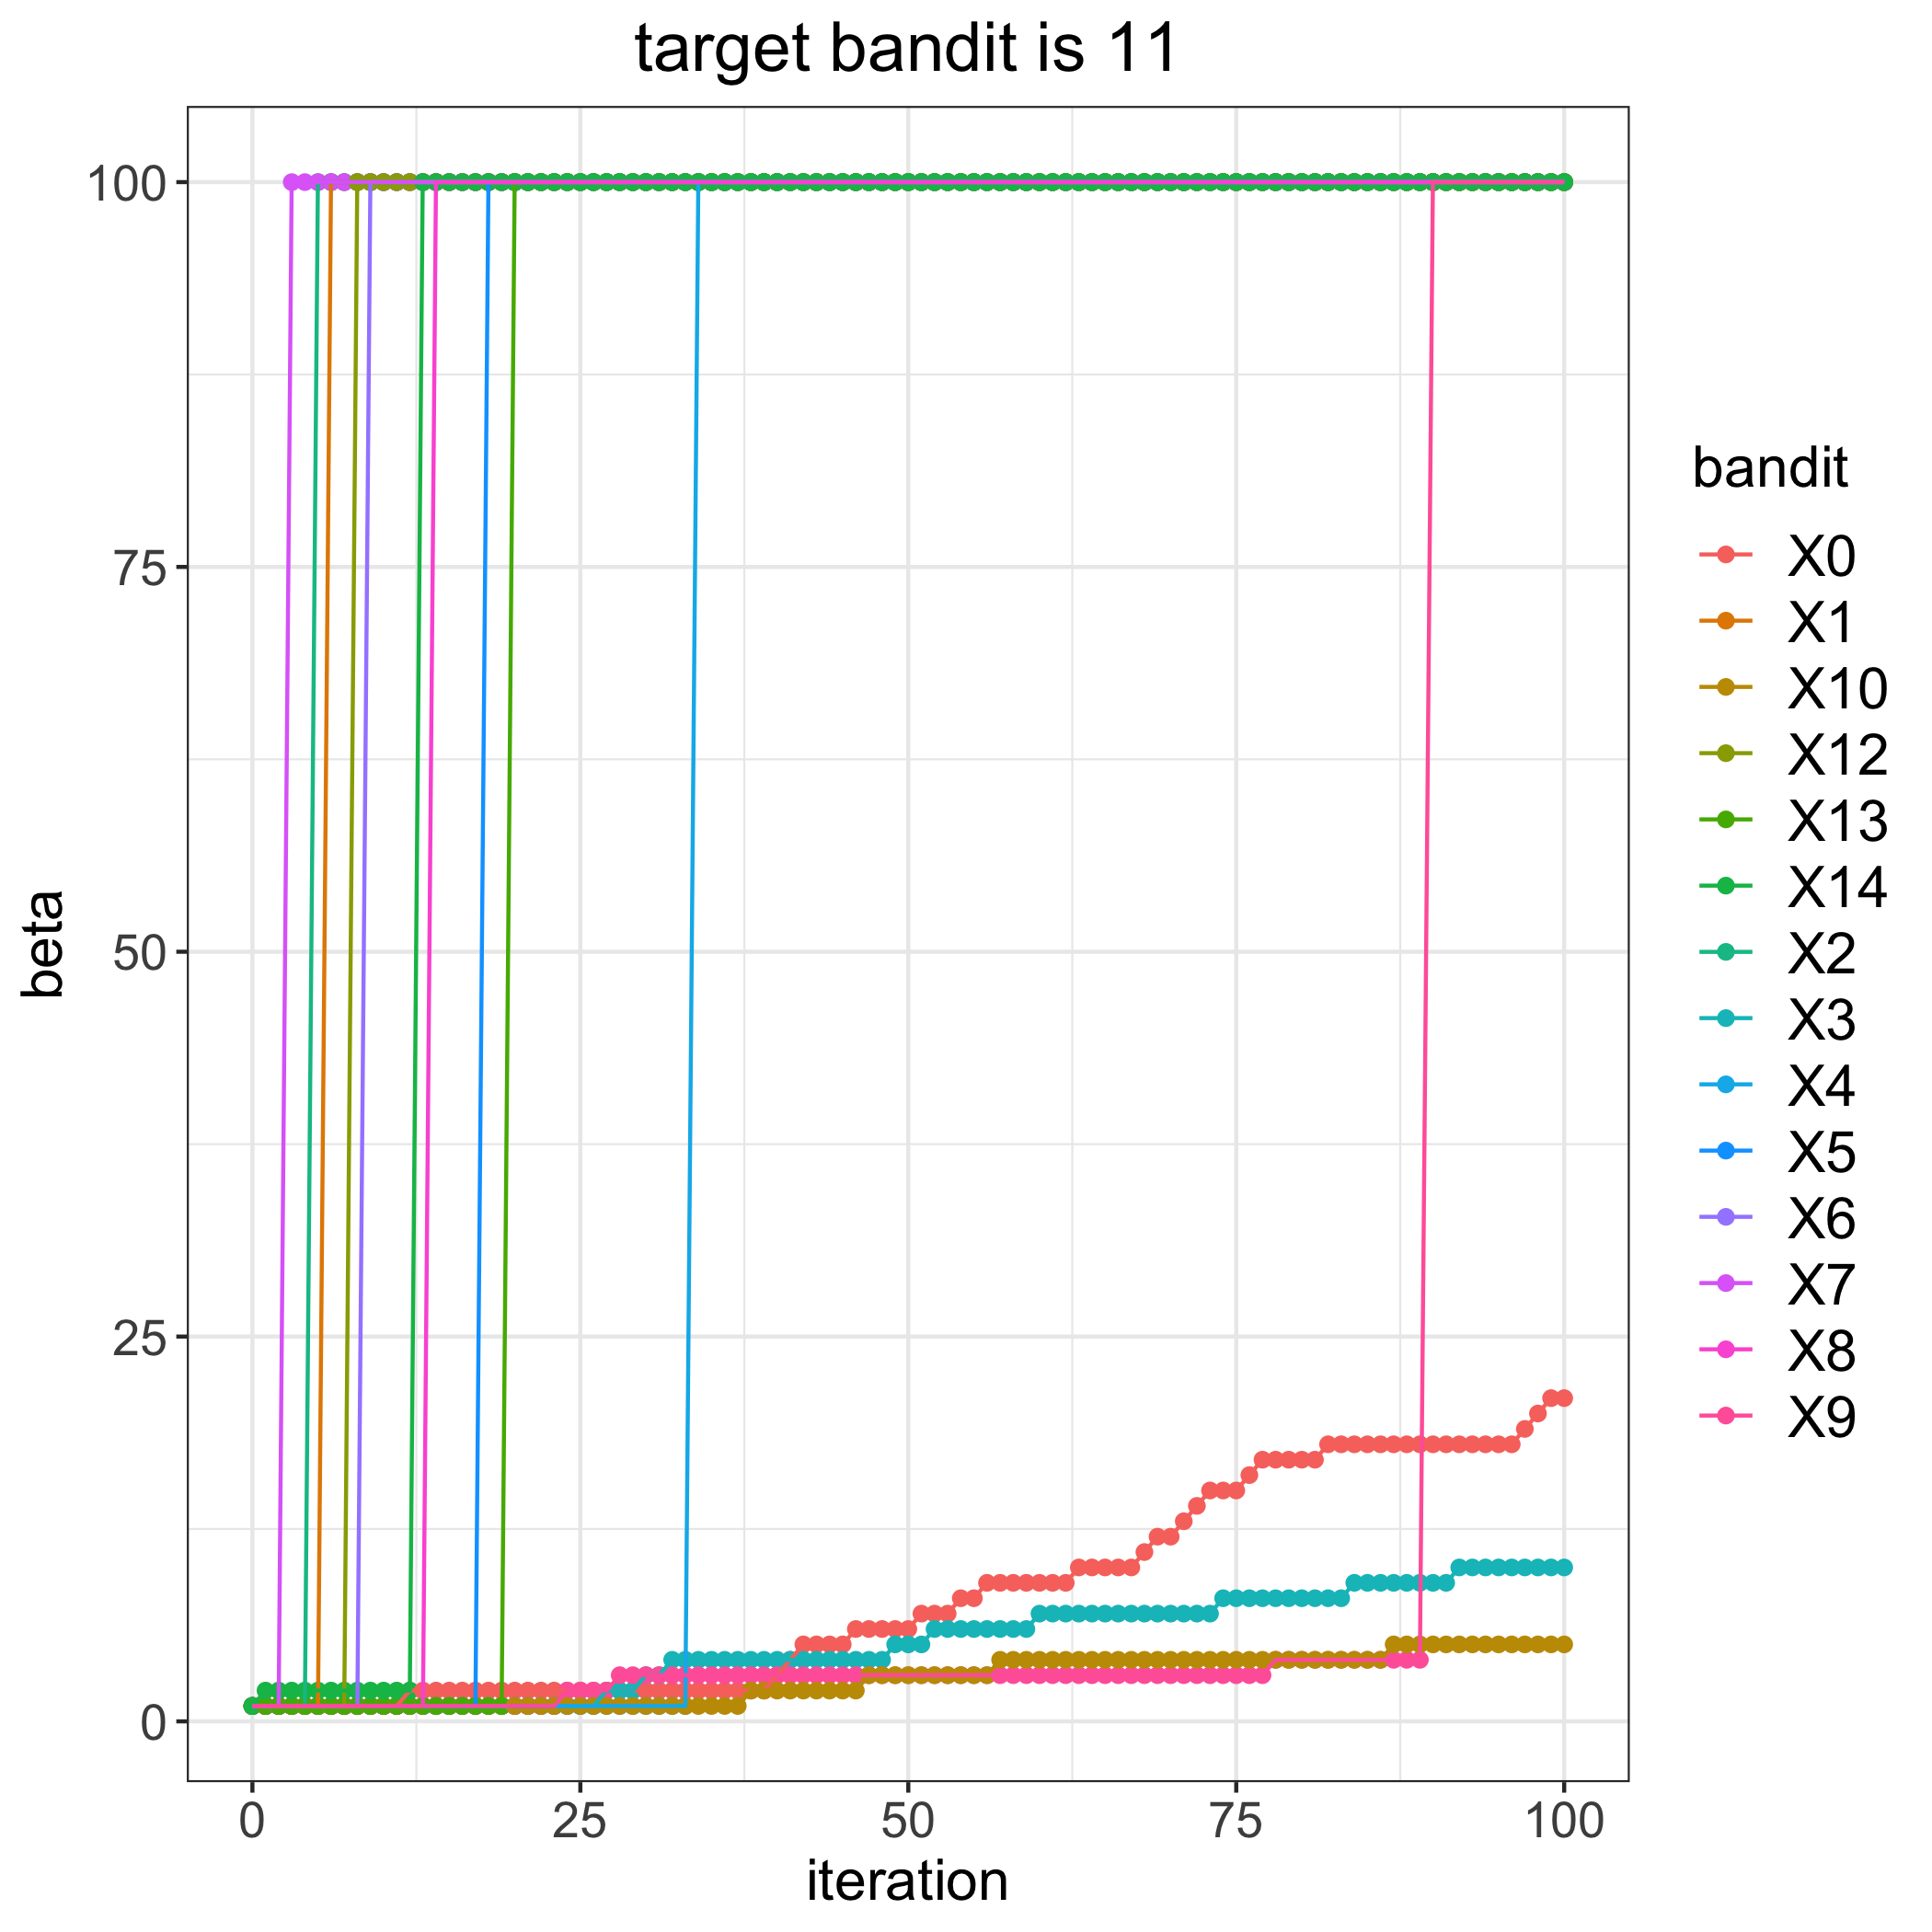

Values plotted in this chart, from the file beside it:
, 0, 1, 2, 3, 4, 5, 6, 7, 8, 9, 10, 12, 13, 14
0, 1, 1, 1, 1, 1, 1, 1, 1, 1, 1, 1, 1, 1, 1
1, 1, 1, 1, 1, 1, 1, 1, 1, 1, 1, 1, 1, 1, 2
2, 1, 1, 1, 1, 1, 1, 1, 1, 1, 1, 1, 1, 1, 2
3, 1, 1, 1, 1, 1, 1, 1, 100, 1, 1, 1, 1, 1, 2
4, 1, 1, 1, 1, 1, 1, 1, 100, 1, 1, 1, 1, 1, 2
5, 1, 1, 100, 1, 1, 1, 1, 100, 1, 1, 1, 1, 1, 2
6, 1, 100, 100, 1, 1, 1, 1, 100, 1, 1, 1, 1, 1, 2
7, 1, 100, 100, 1, 1, 1, 1, 100, 1, 1, 1, 1, 1, 2
8, 1, 100, 100, 1, 1, 1, 1, 100, 1, 1, 1, 100, 1, 2
9, 1, 100, 100, 1, 1, 1, 100, 100, 1, 1, 1, 100, 1, 2
10, 1, 100, 100, 1, 1, 1, 100, 100, 1, 1, 1, 100, 1, 2
11, 1, 100, 100, 1, 1, 1, 100, 100, 1, 1, 1, 100, 1, 2
12, 2, 100, 100, 1, 1, 1, 100, 100, 1, 1, 1, 100, 1, 2
13, 2, 100, 100, 1, 1, 1, 100, 100, 1, 1, 1, 100, 1, 100
14, 2, 100, 100, 1, 1, 1, 100, 100, 100, 1, 1, 100, 1, 100
15, 2, 100, 100, 1, 1, 1, 100, 100, 100, 1, 1, 100, 1, 100
16, 2, 100, 100, 1, 1, 1, 100, 100, 100, 1, 1, 100, 1, 100
17, 2, 100, 100, 1, 1, 1, 100, 100, 100, 1, 1, 100, 1, 100
18, 2, 100, 100, 1, 1, 100, 100, 100, 100, 1, 1, 100, 1, 100
19, 2, 100, 100, 1, 1, 100, 100, 100, 100, 1, 1, 100, 1, 100
20, 2, 100, 100, 1, 1, 100, 100, 100, 100, 1, 1, 100, 100, 100
21, 2, 100, 100, 1, 1, 100, 100, 100, 100, 1, 1, 100, 100, 100
22, 2, 100, 100, 1, 1, 100, 100, 100, 100, 1, 1, 100, 100, 100
23, 2, 100, 100, 1, 1, 100, 100, 100, 100, 1, 1, 100, 100, 100
24, 2, 100, 100, 1, 1, 100, 100, 100, 100, 2, 1, 100, 100, 100
25, 2, 100, 100, 1, 1, 100, 100, 100, 100, 2, 1, 100, 100, 100
26, 2, 100, 100, 1, 1, 100, 100, 100, 100, 2, 1, 100, 100, 100
27, 2, 100, 100, 2, 1, 100, 100, 100, 100, 2, 1, 100, 100, 100
28, 2, 100, 100, 2, 1, 100, 100, 100, 100, 3, 1, 100, 100, 100
29, 2, 100, 100, 2, 1, 100, 100, 100, 100, 3, 1, 100, 100, 100
30, 2, 100, 100, 3, 1, 100, 100, 100, 100, 3, 1, 100, 100, 100
31, 2, 100, 100, 3, 1, 100, 100, 100, 100, 3, 1, 100, 100, 100
32, 2, 100, 100, 4, 1, 100, 100, 100, 100, 3, 1, 100, 100, 100
33, 2, 100, 100, 4, 1, 100, 100, 100, 100, 3, 1, 100, 100, 100
34, 2, 100, 100, 4, 100, 100, 100, 100, 100, 3, 1, 100, 100, 100
35, 2, 100, 100, 4, 100, 100, 100, 100, 100, 3, 1, 100, 100, 100
36, 2, 100, 100, 4, 100, 100, 100, 100, 100, 3, 1, 100, 100, 100
37, 2, 100, 100, 4, 100, 100, 100, 100, 100, 3, 1, 100, 100, 100
38, 2, 100, 100, 4, 100, 100, 100, 100, 100, 3, 2, 100, 100, 100
39, 2, 100, 100, 4, 100, 100, 100, 100, 100, 3, 2, 100, 100, 100
40, 3, 100, 100, 4, 100, 100, 100, 100, 100, 3, 2, 100, 100, 100
41, 4, 100, 100, 4, 100, 100, 100, 100, 100, 3, 2, 100, 100, 100
42, 5, 100, 100, 4, 100, 100, 100, 100, 100, 3, 2, 100, 100, 100
43, 5, 100, 100, 4, 100, 100, 100, 100, 100, 3, 2, 100, 100, 100
44, 5, 100, 100, 4, 100, 100, 100, 100, 100, 3, 2, 100, 100, 100
45, 5, 100, 100, 4, 100, 100, 100, 100, 100, 3, 2, 100, 100, 100
46, 6, 100, 100, 4, 100, 100, 100, 100, 100, 3, 2, 100, 100, 100
47, 6, 100, 100, 4, 100, 100, 100, 100, 100, 3, 3, 100, 100, 100
48, 6, 100, 100, 4, 100, 100, 100, 100, 100, 3, 3, 100, 100, 100
49, 6, 100, 100, 5, 100, 100, 100, 100, 100, 3, 3, 100, 100, 100
50, 6, 100, 100, 5, 100, 100, 100, 100, 100, 3, 3, 100, 100, 100
51, 7, 100, 100, 5, 100, 100, 100, 100, 100, 3, 3, 100, 100, 100
52, 7, 100, 100, 6, 100, 100, 100, 100, 100, 3, 3, 100, 100, 100
53, 7, 100, 100, 6, 100, 100, 100, 100, 100, 3, 3, 100, 100, 100
54, 8, 100, 100, 6, 100, 100, 100, 100, 100, 3, 3, 100, 100, 100
55, 8, 100, 100, 6, 100, 100, 100, 100, 100, 3, 3, 100, 100, 100
56, 9, 100, 100, 6, 100, 100, 100, 100, 100, 3, 3, 100, 100, 100
57, 9, 100, 100, 6, 100, 100, 100, 100, 100, 3, 4, 100, 100, 100
58, 9, 100, 100, 6, 100, 100, 100, 100, 100, 3, 4, 100, 100, 100
59, 9, 100, 100, 6, 100, 100, 100, 100, 100, 3, 4, 100, 100, 100
... 41 more rows
